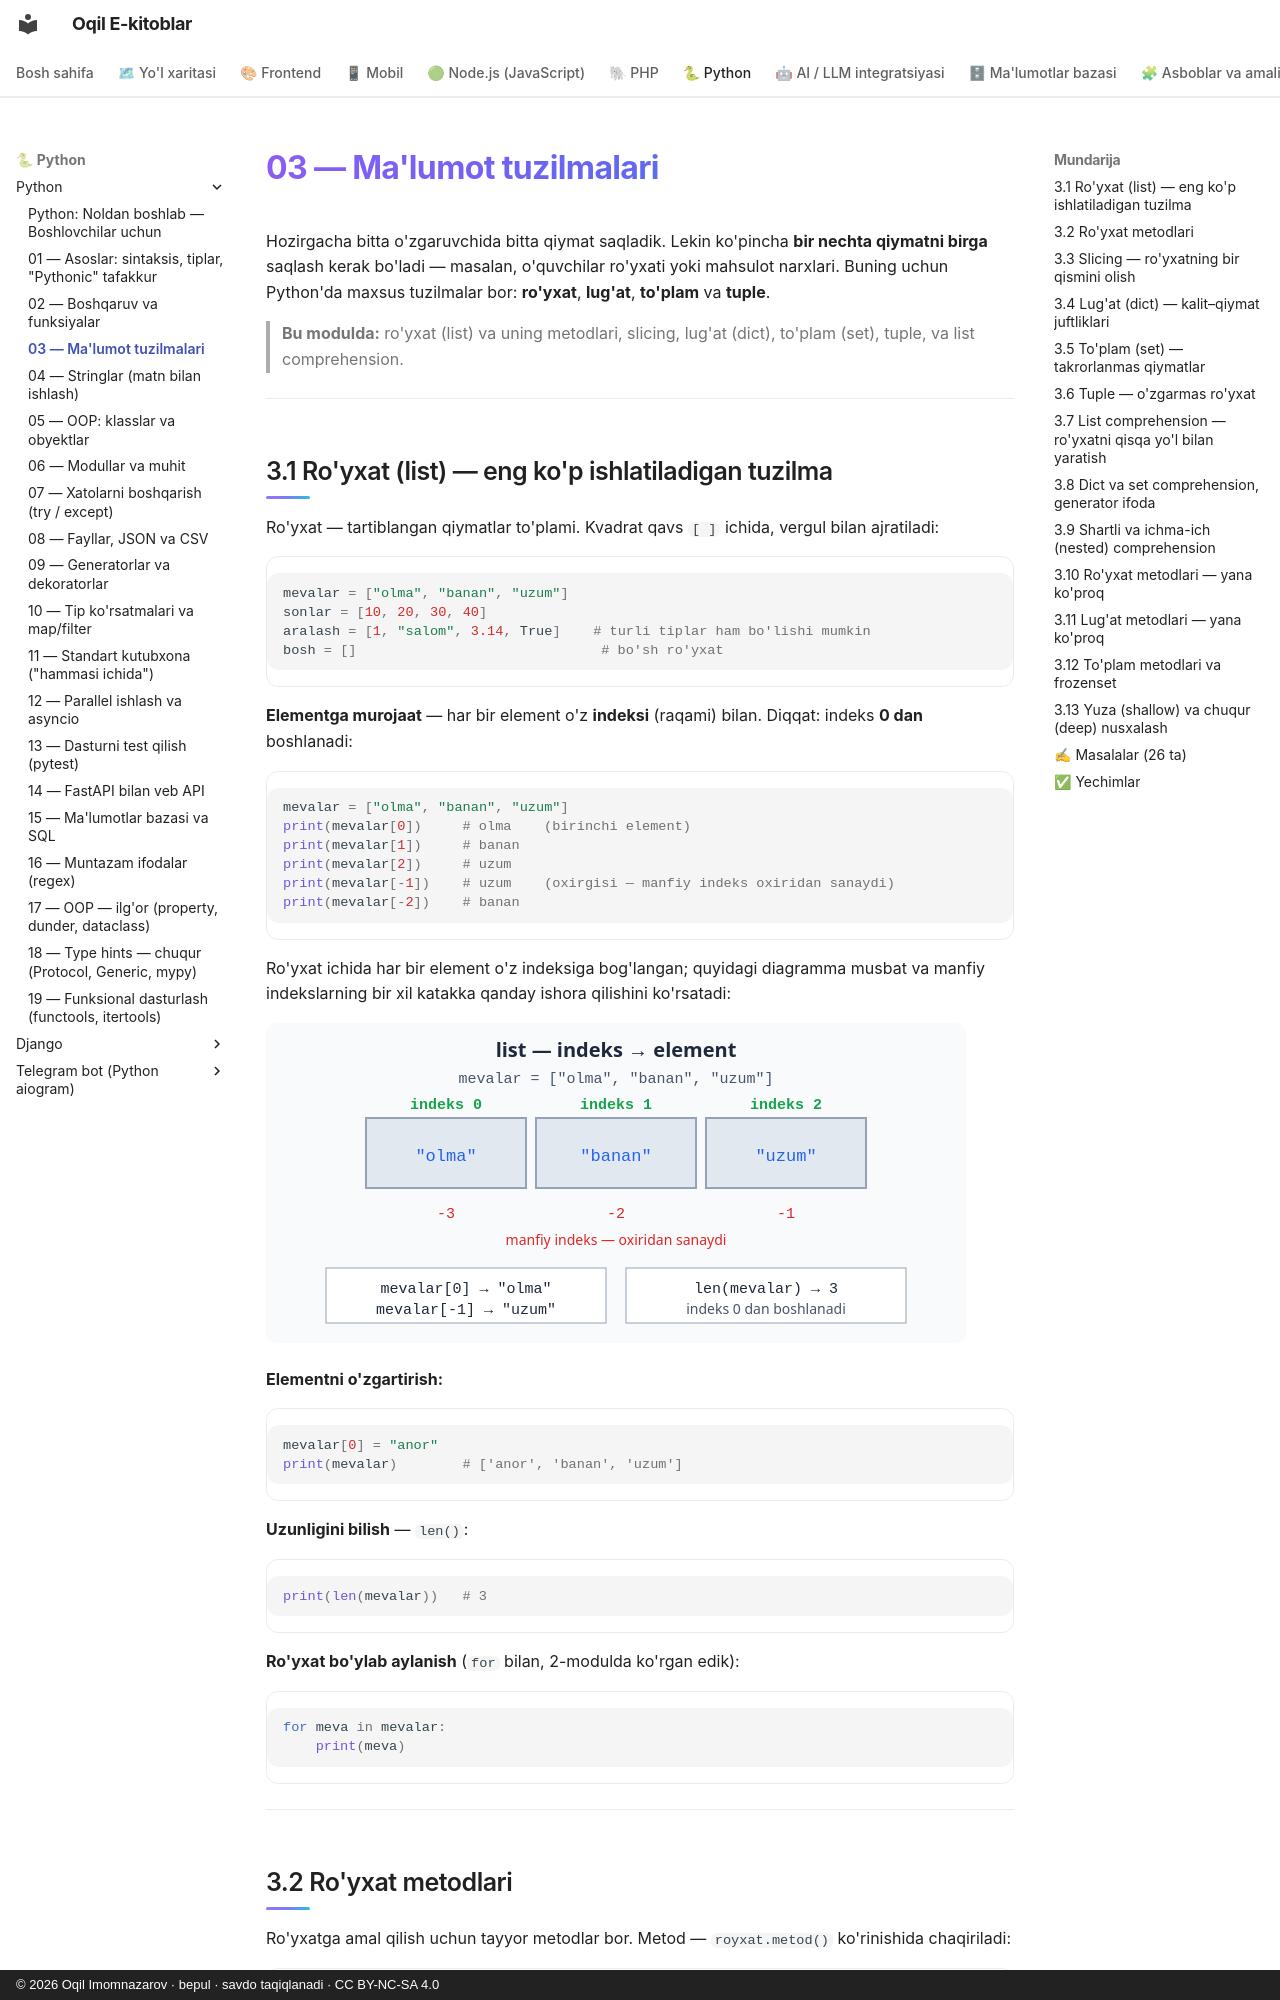

repository: iOqil/e-book · page: python/03-malumot-tuzilmalari/index.html · generator: mkdocs · copyright: © 2026 Oqil Imomnazarov · bepul · savdo taqiqlanadi · CC BY-NC-SA 4.0

# 03 — Ma'lumot tuzilmalari

Hozirgacha bitta o'zgaruvchida bitta qiymat saqladik. Lekin ko'pincha **bir nechta qiymatni birga** saqlash kerak bo'ladi — masalan, o'quvchilar ro'yxati yoki mahsulot narxlari. Buning uchun Python'da maxsus tuzilmalar bor: **ro'yxat**, **lug'at**, **to'plam** va **tuple**.

> **Bu modulda:** ro'yxat (list) va uning metodlari, slicing, lug'at (dict), to'plam (set), tuple, va list comprehension.

---

## 3.1 Ro'yxat (list) — eng ko'p ishlatiladigan tuzilma

Ro'yxat — tartiblangan qiymatlar to'plami. Kvadrat qavs `[ ]` ichida, vergul bilan ajratiladi:

```python
mevalar = ["olma", "banan", "uzum"]
sonlar = [10, 20, 30, 40]
aralash = [1, "salom", 3.14, True]    # turli tiplar ham bo'lishi mumkin
bosh = []                              # bo'sh ro'yxat
```

**Elementga murojaat** — har bir element o'z **indeksi** (raqami) bilan. Diqqat: indeks **0 dan** boshlanadi:

```python
mevalar = ["olma", "banan", "uzum"]
print(mevalar[0])     # olma    (birinchi element)
print(mevalar[1])     # banan
print(mevalar[2])     # uzum
print(mevalar[-1])    # uzum    (oxirgisi — manfiy indeks oxiridan sanaydi)
print(mevalar[-2])    # banan
```

Ro'yxat ichida har bir element o'z indeksiga bog'langan; quyidagi diagramma musbat va manfiy indekslarning bir xil katakka qanday ishora qilishini ko'rsatadi:

![list ichki ko'rinishi: indeks va element bog'lanishi](rasmlar/py03-list-indeks.svg)

**Elementni o'zgartirish:**

```python
mevalar[0] = "anor"
print(mevalar)        # ['anor', 'banan', 'uzum']
```

**Uzunligini bilish** — `len()`:

```python
print(len(mevalar))   # 3
```

**Ro'yxat bo'ylab aylanish** (`for` bilan, 2-modulda ko'rgan edik):

```python
for meva in mevalar:
    print(meva)
```

---

## 3.2 Ro'yxat metodlari

Ro'yxatga amal qilish uchun tayyor metodlar bor. Metod — `royxat.metod()` ko'rinishida chaqiriladi:

```python
sonlar = [3, 1, 2]

sonlar.append(4)        # oxiriga qo'shadi → [3, 1, 2, 4]
sonlar.insert(0, 9)     # 0-indeksga qo'yadi → [9, 3, 1, 2, 4]
sonlar.remove(1)        # qiymat 1 ni o'chiradi → [9, 3, 2, 4]
oxirgi = sonlar.pop()   # oxirgini olib tashlaydi va qaytaradi → oxirgi=4
sonlar.sort()           # tartiblaydi → [2, 3, 9]
sonlar.reverse()        # teskari qiladi → [9, 3, 2]

print(len(sonlar))      # nechta element
print(3 in sonlar)      # True  — 3 ro'yxatda bormi?
print(sonlar.count(3))  # 3 nechta marta uchraydi
```

> **Eng ko'p ishlatiladigani — `append()`.** Ko'pincha bo'sh ro'yxatdan boshlab, sikl ichida `append` bilan to'ldirasan:
> ```python
> kvadratlar = []
> for i in range(1, 6):
>     kvadratlar.append(i * i)
> print(kvadratlar)      # [1, 4, 9, 16, 25]
> ```

---
